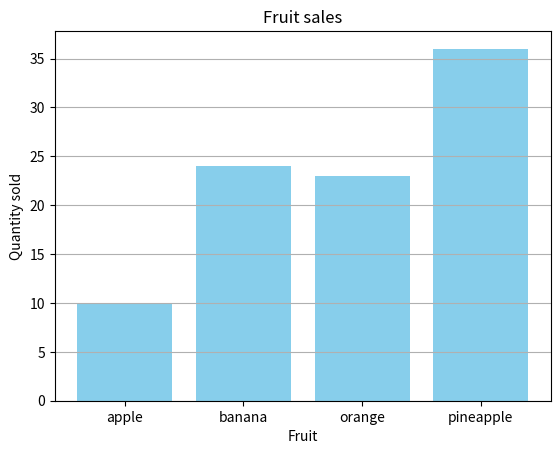

Reproduce this figure in Python.
#bar chart
import matplotlib.pyplot as plt
import numpy as np
x=np.array(["apple","banana","orange","pineapple"])
y=np.array([10,24,23,36])
plt.bar(x,y,color='skyblue')
plt.title("Fruit sales")
plt.xlabel("Fruit")
plt.ylabel("Quantity sold")
plt.grid(axis='y')
plt.show()
plt.savefig("plot1.png")